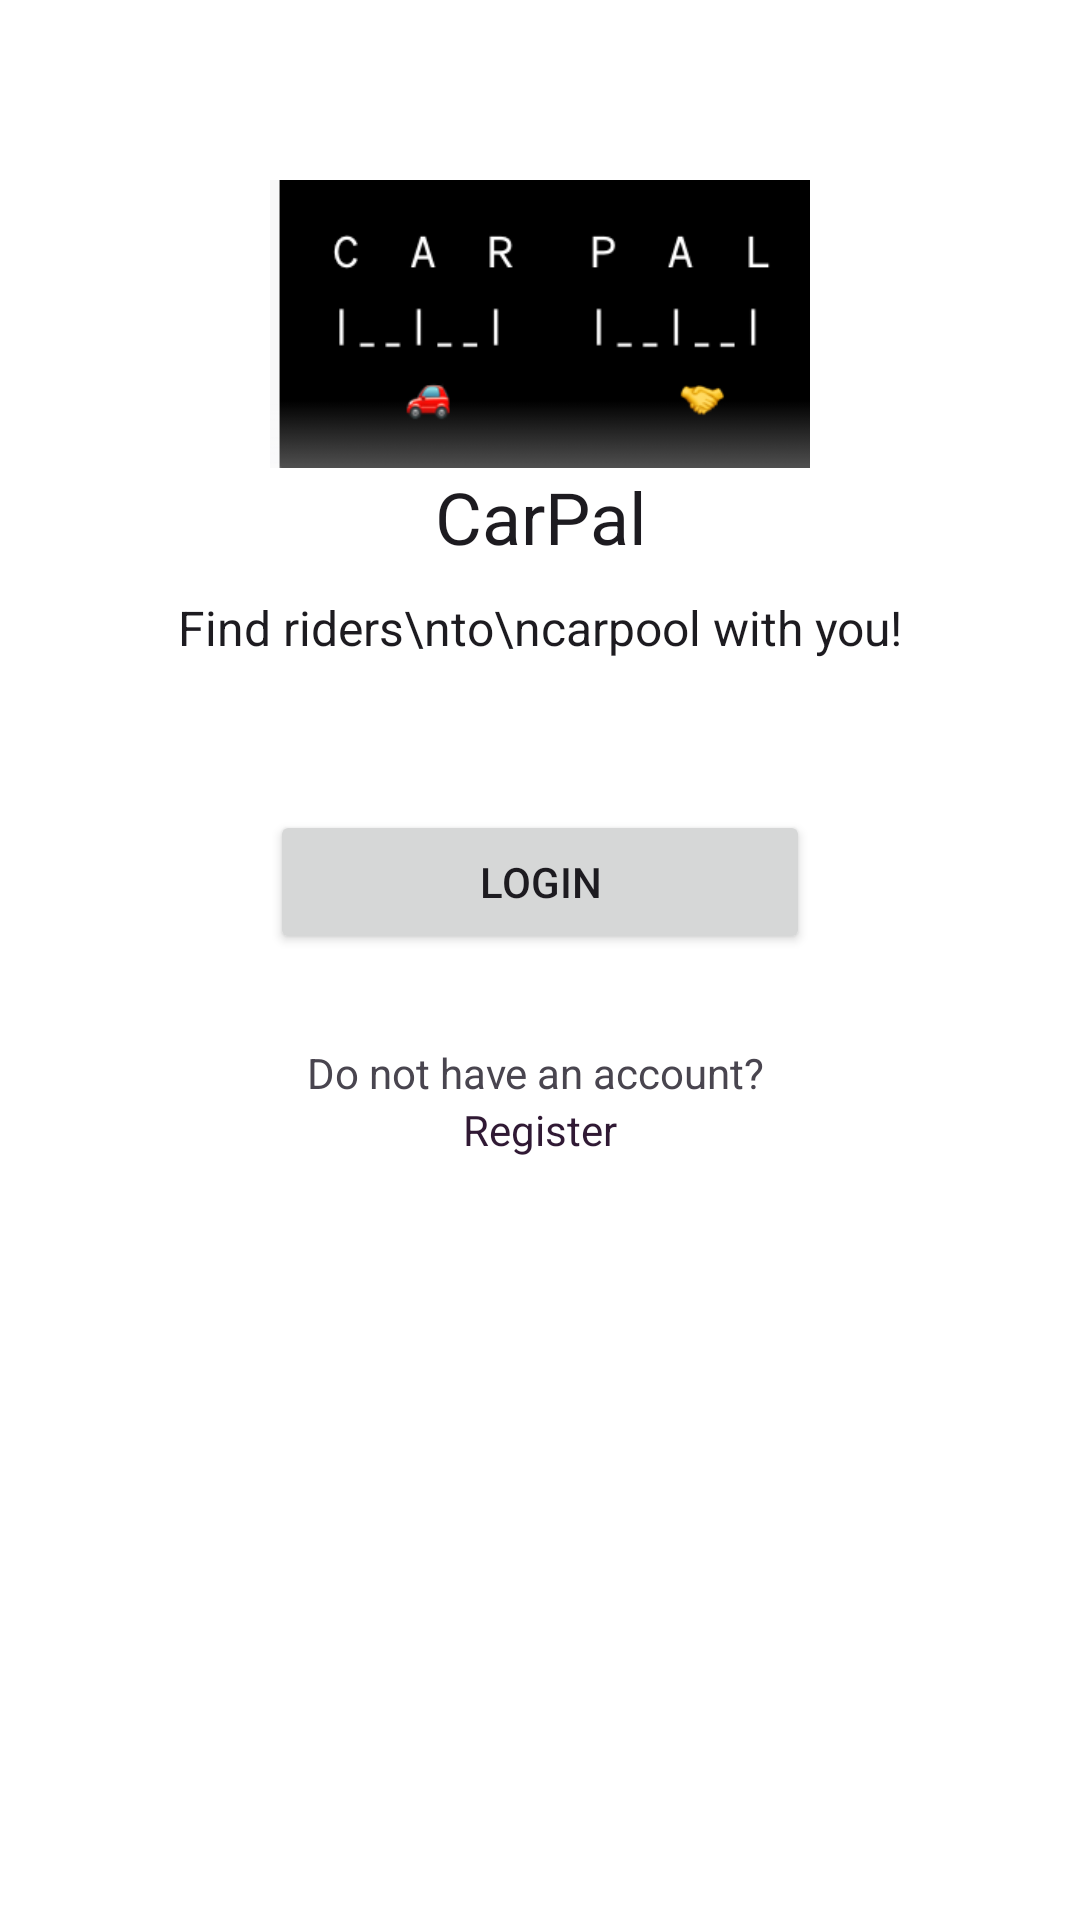

This screen was rendered from an Android layout file. Write that file and the resources it references.
<!-- AndroidManifest.xml: application theme Theme.Carpal -->
<!-- res/layout/activity_main.xml -->
<?xml version="1.0" encoding="utf-8"?>

<ScrollView xmlns:android="http://schemas.android.com/apk/res/android"
    xmlns:app="http://schemas.android.com/apk/res-auto"
    xmlns:tools="http://schemas.android.com/tools"
    android:layout_width="match_parent"
    android:layout_height="match_parent"
    android:background="@color/cardview_light_background"
    tools:context=".MainActivity">

    <RelativeLayout
        android:layout_width="match_parent"
        android:layout_height="wrap_content"
        android:layout_margin="15dp"
        android:background="@color/design_default_color_background"
        android:padding="15dp">

        <ImageView
            android:id="@+id/imageView_logo"
            android:layout_width="wrap_content"
            android:layout_height="wrap_content"
            android:layout_centerHorizontal="true"
            android:layout_marginTop="30dp"
            android:adjustViewBounds="true"
            android:maxWidth="180dp"
            app:srcCompat="@drawable/carpal_logo" />

        <TextView
            android:id="@+id/textView_app_name"
            android:layout_width="match_parent"
            android:layout_height="wrap_content"
            android:layout_below="@id/imageView_logo"
            android:text="CarPal"
            android:textAlignment="center"
            android:textAppearance="@style/TextAppearance.AppCompat.Headline" />

        <TextView
            android:id="@+id/textView_main_head"
            android:layout_width="match_parent"
            android:layout_height="wrap_content"
            android:layout_below="@id/textView_app_name"
            android:layout_marginTop="10dp"
            android:text="Find riders\nto\ncarpool with you!"
            android:textAlignment="center"
            android:textAppearance="@style/TextAppearance.AppCompat.Menu" />

        <Button
            android:id="@+id/button_login"
            android:layout_width="180dp"
            android:layout_height="wrap_content"
            android:layout_below="@id/textView_main_head"
            android:layout_centerHorizontal="true"
            android:layout_marginTop="50dp"
            android:text="Login" />

        <TextView
            android:id="@+id/textView_register"
            android:layout_width="match_parent"
            android:layout_height="wrap_content"
            android:layout_below="@id/button_login"
            android:layout_marginTop="30dp"
            android:text="Do not have an account? "
            android:textAlignment="center" />

        <TextView
            android:id="@+id/textView_register_link"
            android:layout_width="match_parent"
            android:layout_height="wrap_content"
            android:layout_below="@id/textView_register"
            android:text="@string/register"
            android:textColor="@color/dark_purple"
            android:textAlignment="center" />

    </RelativeLayout>

</ScrollView>
<!-- resources referenced by this layout -->
<resources>
  <color name="dark_purple">#301934</color>
  <!-- drawable carpal_logo: png bitmap (drawable, 12237 bytes) -->
  <string name="register">Register</string>
  <style name="Theme.Carpal" parent="Base.Theme.Carpal" />
  <style name="Base.Theme.Carpal" parent="Theme.Material3.DayNight.NoActionBar">
          
          
      </style>
</resources>
